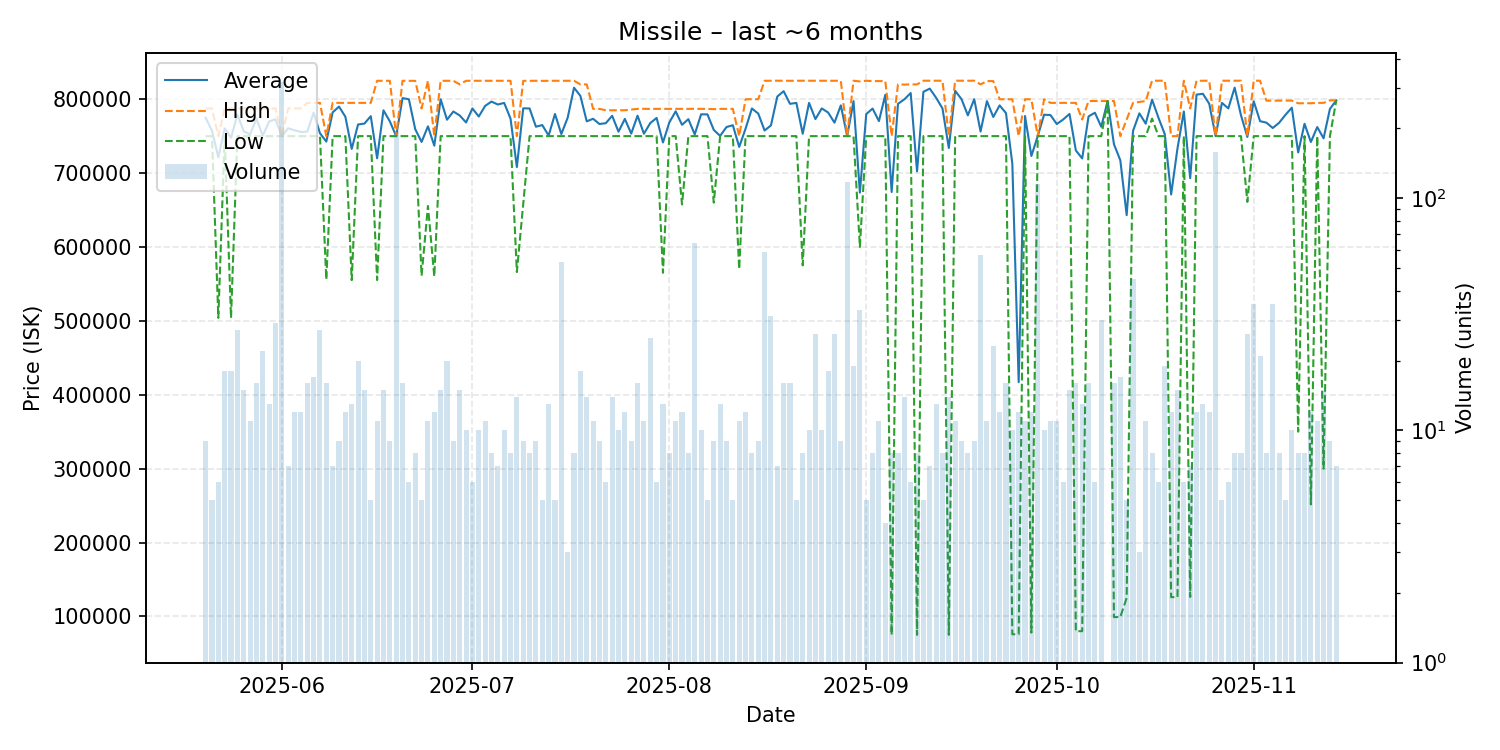

Values plotted in this chart, from the file beside it:
date, average, highest, lowest, order_count, volume
2025-05-20, 774933, 787400, 750000, 9, 9
2025-05-21, 757480, 787400, 750000, 5, 5
2025-05-22, 721483, 750000, 504000, 6, 6
2025-05-23, 760417, 787500, 750000, 9, 18
2025-05-24, 747667, 787500, 504000, 18, 18
2025-05-25, 779167, 787500, 750000, 18, 27
2025-05-26, 756667, 787500, 750000, 15, 15
2025-05-27, 752300, 787500, 750000, 11, 11
2025-05-28, 773438, 787500, 750000, 16, 16
2025-05-29, 750595, 787500, 750000, 21, 22
2025-05-30, 769808, 787500, 750000, 13, 13
2025-05-31, 772855, 787500, 750000, 18, 29
2025-06-01, 750000, 750000, 750000, 18, 317
2025-06-02, 760714, 787500, 750000, 7, 7
2025-06-03, 757808, 787500, 750000, 12, 12
2025-06-04, 755642, 787500, 750000, 9, 12
2025-06-05, 756125, 795000, 750000, 15, 16
2025-06-06, 781765, 795000, 750000, 17, 17
2025-06-07, 753907, 795000, 750000, 27, 27
2025-06-08, 742606, 750000, 555900, 16, 16
2025-06-09, 782143, 795000, 750000, 7, 7
2025-06-10, 790000, 795000, 750000, 7, 9
2025-06-11, 776250, 795000, 750000, 12, 12
2025-06-12, 732715, 795000, 555100, 13, 13
2025-06-13, 765735, 795000, 750000, 9, 20
2025-06-14, 766973, 795000, 750000, 15, 15
2025-06-15, 777000, 795000, 750000, 5, 5
2025-06-16, 720018, 824900, 555200, 9, 11
2025-06-17, 784953, 824900, 750000, 15, 15
2025-06-18, 769967, 824900, 750000, 9, 9
2025-06-19, 750000, 750000, 750000, 11, 195
2025-06-20, 801475, 824900, 750000, 16, 16
2025-06-21, 799883, 824800, 750000, 6, 6
2025-06-22, 759350, 824800, 750000, 8, 8
2025-06-23, 742120, 787400, 561000, 5, 5
2025-06-24, 763200, 824900, 655500, 11, 11
2025-06-25, 737058, 750000, 560000, 11, 12
2025-06-26, 799913, 824900, 750000, 10, 15
2025-06-27, 772195, 824900, 750000, 19, 20
2025-06-28, 783289, 824900, 750000, 9, 9
2025-06-29, 778000, 820000, 750000, 14, 15
2025-06-30, 768460, 824900, 750000, 10, 10
2025-07-01, 787450, 824900, 750000, 6, 6
2025-07-02, 776540, 824900, 750000, 10, 10
2025-07-03, 790855, 824900, 750000, 10, 11
2025-07-04, 796762, 824900, 750000, 8, 8
2025-07-05, 792800, 824900, 750000, 7, 7
2025-07-06, 794940, 824900, 750000, 10, 10
2025-07-07, 773812, 824900, 750000, 8, 8
2025-07-08, 708129, 750000, 566000, 11, 14
2025-07-09, 787622, 824800, 657500, 9, 9
2025-07-10, 787450, 824900, 750000, 8, 8
2025-07-11, 762733, 824900, 750000, 9, 9
2025-07-12, 764960, 824800, 750000, 5, 5
2025-07-13, 750723, 824900, 750000, 13, 13
2025-07-14, 779960, 824900, 750000, 5, 5
2025-07-15, 752826, 824900, 750000, 4, 53
2025-07-16, 774967, 824900, 750000, 3, 3
2025-07-17, 815538, 824900, 750000, 8, 8
2025-07-18, 804444, 820000, 750000, 15, 18
... 119 more rows
